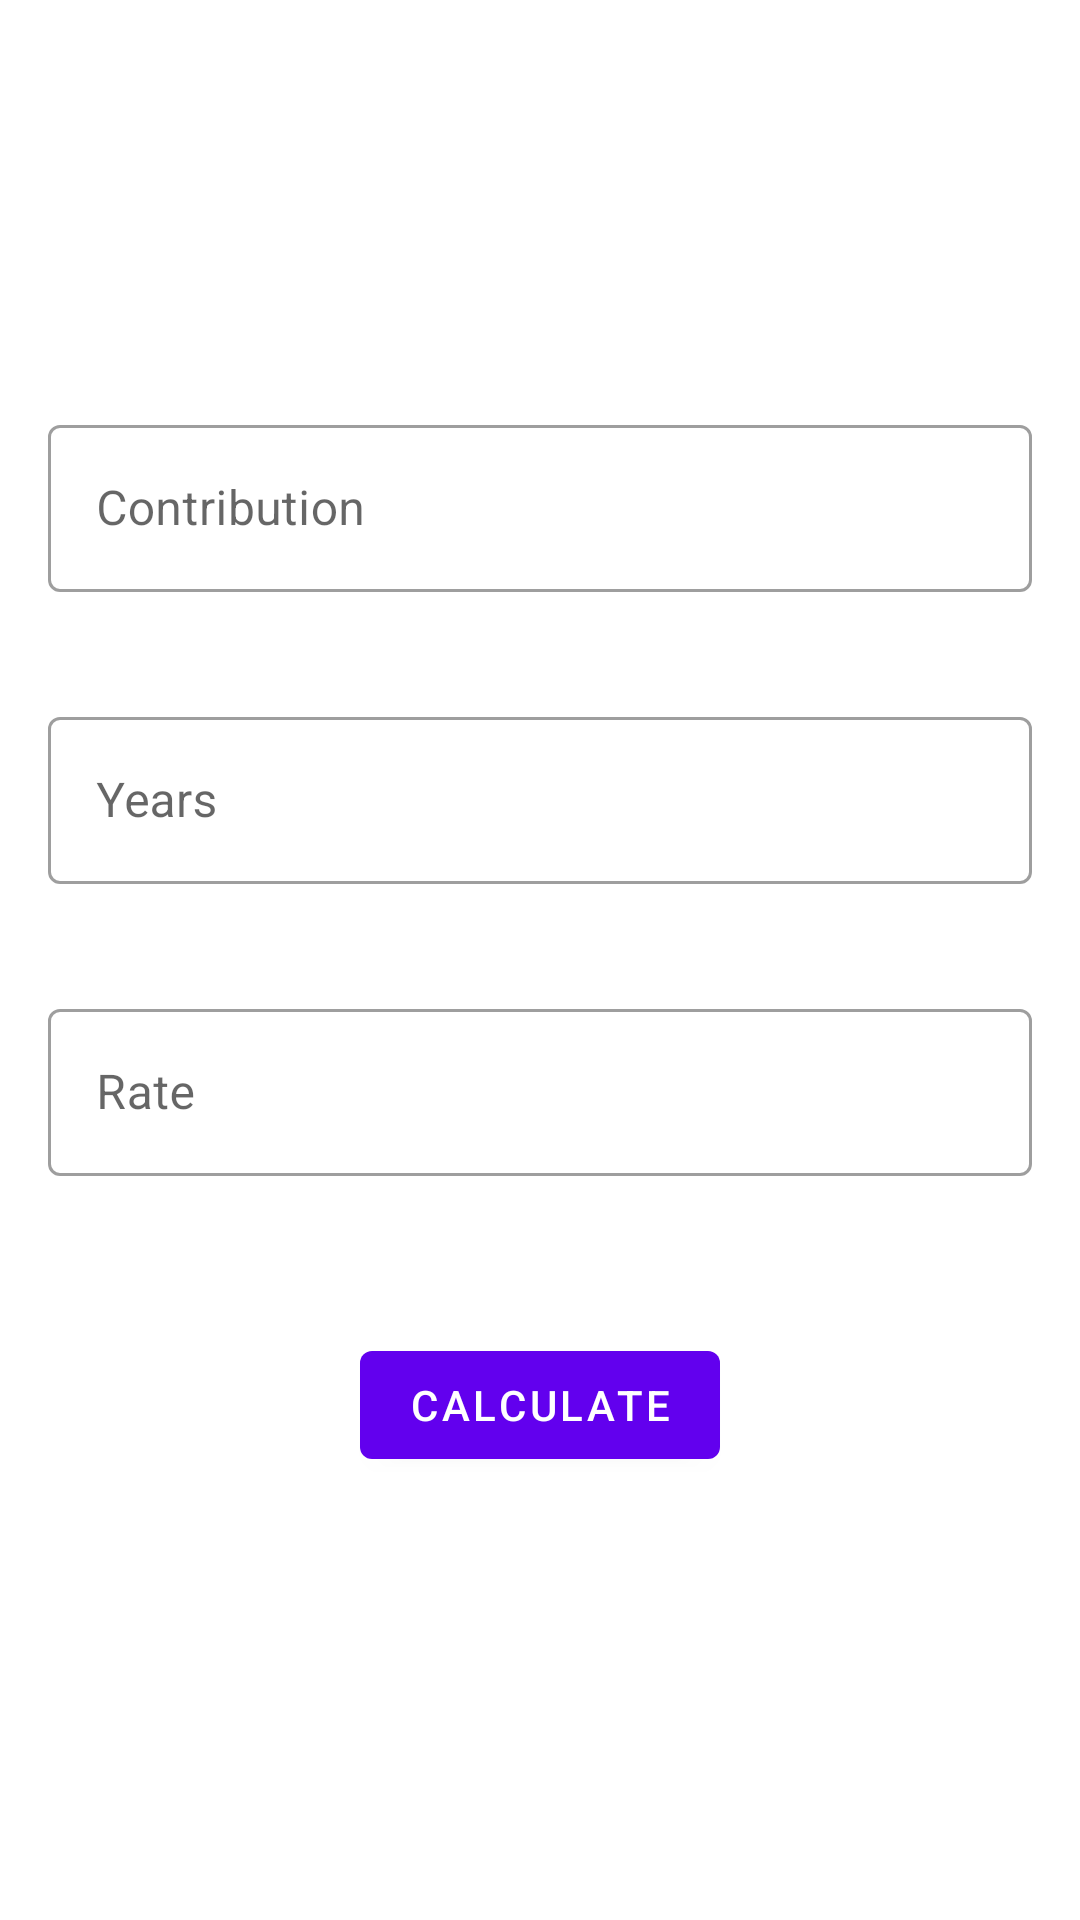

Write the Android layout XML for this screen, with the resource values it uses.
<!-- AndroidManifest.xml: application theme Theme.RealEstateManager.NoActionBar -->
<!-- res/layout/loan_fragment.xml -->
<?xml version="1.0" encoding="utf-8"?>
<FrameLayout xmlns:android="http://schemas.android.com/apk/res/android"
    xmlns:app="http://schemas.android.com/apk/res-auto"
    xmlns:tools="http://schemas.android.com/tools"
    android:layout_width="match_parent"
    android:layout_height="match_parent"
    android:padding="@dimen/default_margin"
    tools:context=".ui.loan.LoanFragment">

    <androidx.core.widget.NestedScrollView
        android:layout_width="match_parent"
        android:layout_height="match_parent">

        <androidx.constraintlayout.widget.ConstraintLayout
            android:layout_width="match_parent"
            android:layout_height="match_parent">

            <com.google.android.material.textview.MaterialTextView
                android:id="@+id/loan_result"
                android:layout_width="match_parent"
                android:layout_height="wrap_content"
                android:layout_marginTop="32dp"
                android:paddingVertical="@dimen/default_margin"
                android:textAlignment="center"
                android:textSize="30sp"
                android:textStyle="bold"
                app:layout_constraintEnd_toEndOf="parent"
                app:layout_constraintStart_toStartOf="parent"
                app:layout_constraintTop_toTopOf="parent"
                tools:text="000.00" />

            <com.google.android.material.textfield.TextInputLayout
                android:id="@+id/loan_contribution"
                style="@style/Widget.MaterialComponents.TextInputLayout.OutlinedBox"
                android:layout_width="match_parent"
                android:layout_height="wrap_content"
                android:layout_marginTop="@dimen/default_margin"
                android:hint="@string/contribution_label"
                app:endIconMode="clear_text"
                app:errorEnabled="true"
                app:layout_constraintEnd_toEndOf="parent"
                app:layout_constraintStart_toStartOf="parent"
                app:layout_constraintTop_toBottomOf="@+id/loan_result"
                app:prefixText="$">

                <com.google.android.material.textfield.TextInputEditText
                    android:layout_width="match_parent"
                    android:layout_height="wrap_content"
                    android:inputType="number" />
            </com.google.android.material.textfield.TextInputLayout>

            <com.google.android.material.textfield.TextInputLayout
                android:id="@+id/loan_years"
                style="@style/Widget.MaterialComponents.TextInputLayout.OutlinedBox"
                android:layout_width="match_parent"
                android:layout_height="wrap_content"
                android:layout_marginTop="@dimen/default_margin"
                android:hint="@string/years_label"
                app:endIconMode="clear_text"
                app:errorEnabled="true"
                app:layout_constraintTop_toBottomOf="@+id/loan_contribution">

                <com.google.android.material.textfield.TextInputEditText
                    android:layout_width="match_parent"
                    android:layout_height="wrap_content"
                    android:inputType="number" />
            </com.google.android.material.textfield.TextInputLayout>

            <com.google.android.material.textfield.TextInputLayout
                android:id="@+id/loan_rate"
                style="@style/Widget.MaterialComponents.TextInputLayout.OutlinedBox"
                android:layout_width="match_parent"
                android:layout_height="wrap_content"
                android:layout_marginTop="@dimen/default_margin"
                android:hint="@string/rate_label"
                app:endIconMode="clear_text"
                app:errorEnabled="true"
                app:layout_constraintTop_toBottomOf="@+id/loan_years"
                app:prefixText="%">

                <com.google.android.material.textfield.TextInputEditText
                    android:layout_width="match_parent"
                    android:layout_height="wrap_content"
                    android:inputType="numberDecimal" />
            </com.google.android.material.textfield.TextInputLayout>

            <com.google.android.material.button.MaterialButton
                android:id="@+id/loan_action_calculate"
                android:layout_width="wrap_content"
                android:layout_height="wrap_content"
                android:layout_marginTop="32dp"
                android:text="@string/loan_calculate"
                app:layout_constraintEnd_toEndOf="parent"
                app:layout_constraintStart_toStartOf="parent"
                app:layout_constraintTop_toBottomOf="@+id/loan_rate" />
        </androidx.constraintlayout.widget.ConstraintLayout>
    </androidx.core.widget.NestedScrollView>
</FrameLayout>
<!-- resources referenced by this layout -->
<resources>
  <dimen name="default_margin">16dp</dimen>
  <string name="contribution_label">Contribution</string>
  <string name="loan_calculate">Calculate</string>
  <string name="rate_label">Rate</string>
  <string name="years_label">Years</string>
  <style name="Theme.RealEstateManager.NoActionBar">
          <item name="windowActionBar">false</item>
          <item name="windowNoTitle">true</item>
      </style>
</resources>
